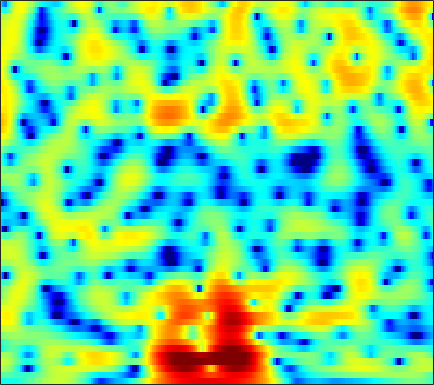

The table this chart was drawn from, first rows:
-4.2902, -4.3272, -4.3828, -4.429, -4.4531, -4.4293, -4.3369, -4.214, -3.9629, -3.6231, -3.2091, -2.8577, -2.3493, -1.8093, -1.3944, -0.84566, -0.3029, 0.088584, 0.58555, 1.0436, 1.4604, 1.7416, 2.0685, 2.3393
-1.403, -1.448, -1.566, -1.741, -1.902, -2.145, -2.405, -2.6, -2.841, -3.025, -3.13, -3.139, -3.038, -2.803, -2.542, -2.098, -1.57, -1.14, -0.548, 0.03961, 0.6029, 0.9956, 1.472, 1.887
2.087, 1.816, 1.343, 0.7279, 0.1626, -0.7529, -1.89, -2.925, -4.636, -6.899, -10.11, -13.71, -22.3, -18.42, -12.88, -8.493, -5.594, -3.947, -2.209, -0.8489, 0.2262, 0.8818, 1.585, 2.119
3.29, 3.013, 2.553, 1.992, 1.494, 0.739, -0.1113, -0.8017, -1.761, -2.714, -3.558, -4.04, -4.377, -4.288, -3.952, -3.219, -2.29, -1.549, -0.5894, 0.2644, 0.9617, 1.362, 1.707, 1.818
1.2, 1.219, 1.156, 0.9472, 0.6763, 0.1232, -0.6636, -1.432, -2.727, -4.369, -6.378, -8.036, -9.873, -9.835, -8.409, -5.963, -3.699, -2.24, -0.6118, 0.6806, 1.672, 2.23, 2.747, 2.999
-5.496, -4.083, -2.74, -1.892, -1.513, -1.327, -1.46, -1.762, -2.394, -3.255, -4.255, -4.985, -5.656, -5.61, -5.035, -3.814, -2.444, -1.456, -0.2852, 0.6951, 1.483, 1.949, 2.433, 2.754
-3.981, -3.172, -2.217, -1.477, -1.059, -0.6766, -0.4561, -0.3813, -0.3721, -0.4337, -0.5191, -0.5749, -0.5975, -0.5389, -0.4423, -0.248, -0.0008371, 0.2077, 0.4929, 0.7609, 0.9934, 1.124, 1.242, 1.284
-0.2102, 0.1158, 0.4984, 0.7996, 0.9659, 1.105, 1.156, 1.142, 1.067, 0.9399, 0.7814, 0.6601, 0.5116, 0.3854, 0.3044, 0.2213, 0.1628, 0.1307, 0.0718, -0.0008849, -0.1033, -0.2043, -0.383, -0.6254
2.527, 2.806, 3.042, 3.132, 3.106, 2.948, 2.645, 2.325, 1.793, 1.172, 0.5309, 0.07234, -0.4655, -0.8538, -1.042, -1.171, -1.217, -1.249, -1.322, -1.482, -1.748, -2.02, -2.458, -2.966
4.681, 5.022, 5.26, 5.253, 5.08, 4.603, 3.809, 2.992, 1.565, -0.2951, -2.654, -4.734, -7.392, -8.255, -7.375, -5.692, -4.389, -3.777, -3.408, -3.465, -3.937, -4.521, -5.552, -6.785
4.944, 5.293, 5.546, 5.555, 5.372, 4.866, 4.051, 3.223, 1.78, -0.1035, -2.454, -4.436, -6.786, -7.57, -7.008, -5.828, -5.041, -4.798, -4.929, -5.525, -6.624, -7.855, -10.15, -13.43
3.602, 3.958, 4.305, 4.466, 4.454, 4.278, 3.913, 3.512, 2.806, 1.942, 1.008, 0.291, -0.626, -1.44, -1.999, -2.738, -3.526, -4.188, -5.233, -6.471, -7.904, -9.167, -10.99, -12.94
1.479, 2.133, 2.863, 3.422, 3.732, 3.983, 4.031, 3.934, 3.659, 3.23, 2.656, 2.139, 1.342, 0.4238, -0.3466, -1.474, -2.692, -3.682, -5.157, -6.8, -8.562, -9.918, -11.91, -14.2
-1.254, 0.08381, 1.462, 2.509, 3.126, 3.719, 4.075, 4.211, 4.224, 4.035, 3.624, 3.177, 2.394, 1.389, 0.4862, -0.9305, -2.613, -4.024, -6.066, -8.194, -10.22, -11.51, -12.95, -14.1
-1.48, -0.5745, 0.5122, 1.504, 2.17, 2.922, 3.545, 3.907, 4.21, 4.277, 4.099, 3.802, 3.157, 2.201, 1.277, -0.313, -2.387, -4.292, -7.552, -12.34, -21.04, -31.52, -18.36, -13.83
-3, -3.231, -3.033, -2.15, -1.171, 0.2892, 1.657, 2.504, 3.346, 3.875, 4.103, 4.07, 3.768, 3.181, 2.548, 1.474, 0.1444, -1.04, -2.741, -4.414, -5.788, -6.344, -6.366, -5.883
-7.835, -12.01, -28.55, -12.45, -7.347, -3.3, -0.6951, 0.676, 1.976, 2.822, 3.29, 3.424, 3.367, 3.082, 2.743, 2.169, 1.476, 0.9095, 0.1953, -0.4261, -0.9562, -1.235, -1.418, -1.478
-2.511, -2.899, -3.006, -2.495, -1.797, -0.6506, 0.4354, 1.111, 1.815, 2.271, 2.463, 2.456, 2.27, 1.898, 1.522, 0.9247, 0.2976, -0.1577, -0.711, -1.136, -1.361, -1.431, -1.408, -1.264
1.008, 1.131, 1.323, 1.546, 1.754, 2.046, 2.278, 2.41, 2.484, 2.392, 2.127, 1.807, 1.199, 0.3838, -0.3655, -1.538, -2.833, -3.818, -4.992, -5.656, -5.563, -5.099, -4.202, -3.24
2.6, 2.796, 2.992, 3.131, 3.2, 3.218, 3.156, 3.054, 2.801, 2.39, 1.817, 1.249, 0.2819, -0.9565, -2.103, -4, -6.581, -9.205, -14.59, -28.04, -17.01, -11.88, -7.942, -5.438
2.995, 3.092, 3.169, 3.212, 3.204, 3.134, 3.006, 2.832, 2.487, 2.012, 1.357, 0.7427, -0.2361, -1.424, -2.438, -3.94, -5.57, -6.742, -8.061, -8.639, -8.109, -7.163, -5.633, -4.135
2.375, 2.229, 2.119, 2.099, 2.125, 2.201, 2.227, 2.167, 1.977, 1.623, 1.056, 0.4983, -0.4516, -1.625, -2.632, -4.054, -5.383, -6.155, -6.521, -6.044, -5.009, -4.011, -2.654, -1.428
-1.412, -2.268, -2.698, -2.282, -1.633, -0.7152, -0.02365, 0.3528, 0.6082, 0.5524, 0.2498, -0.1622, -1.012, -2.248, -3.552, -5.995, -9.928, -15.26, -21.03, -10.65, -5.641, -3.173, -0.7267, 1.04
-10.02, -16.51, -23.16, -11.95, -8.518, -5.949, -4.487, -3.821, -3.372, -3.211, -3.224, -3.312, -3.467, -3.752, -4.076, -4.702, -5.33, -5.641, -5.303, -3.927, -2.098, -0.6817, 0.9681, 2.326
-6.598, -7.499, -8.092, -7.979, -7.614, -7.262, -7.13, -7.36, -8.066, -8.968, -9.642, -9.472, -8.243, -6.59, -5.383, -4.013, -2.844, -2.059, -1.052, -0.03442, 0.9468, 1.655, 2.504, 3.212
-5.812, -6.096, -6.324, -6.396, -6.485, -6.7, -7.238, -8.044, -9.829, -13.21, -19.43, -20.24, -12.48, -7.739, -5.307, -2.858, -1.049, 0.03738, 1.241, 2.169, 2.92, 3.337, 3.749, 3.965
-9.576, -9.269, -8.398, -7.393, -6.727, -6.007, -5.648, -5.505, -5.554, -5.637, -5.479, -5.032, -3.959, -2.561, -1.445, -0.05468, 1.178, 1.968, 2.831, 3.484, 3.923, 4.109, 4.14, 3.918
-31.59, -19.56, -12.99, -9.377, -7.488, -5.68, -4.385, -3.647, -2.879, -2.225, -1.638, -1.172, -0.5172, 0.1957, 0.7453, 1.473, 2.152, 2.622, 3.13, 3.521, 3.722, 3.75, 3.575, 3.135
-10.92, -10.02, -8.287, -6.477, -5.226, -3.849, -2.733, -2.082, -1.393, -0.8669, -0.4586, -0.1945, 0.1255, 0.4659, 0.7347, 1.152, 1.597, 1.941, 2.374, 2.73, 2.951, 3.003, 2.901, 2.562
-4.517, -3.951, -3.156, -2.363, -1.795, -1.15, -0.628, -0.3629, -0.1517, -0.1439, -0.2901, -0.5069, -0.8655, -1.198, -1.325, -1.208, -0.6936, -0.1418, 0.7128, 1.48, 2.096, 2.395, 2.575, 2.495
-0.6874, -0.3091, 0.1371, 0.522, 0.7451, 0.9734, 1.055, 1.019, 0.7828, 0.2855, -0.5719, -1.513, -3.306, -5.92, -8.333, -10.01, -7.184, -4.528, -1.776, 0.1622, 1.459, 2.096, 2.557, 2.647
0.8118, 0.942, 1.061, 1.14, 1.18, 1.214, 1.188, 1.115, 0.8763, 0.4314, -0.3315, -1.159, -2.701, -4.771, -6.437, -7.356, -5.513, -3.52, -1.192, 0.5262, 1.677, 2.223, 2.568, 2.498
-0.03186, -0.3394, -0.7832, -1.153, -1.292, -1.266, -1.01, -0.7528, -0.419, -0.1862, -0.09573, -0.1274, -0.2567, -0.4035, -0.426, -0.2531, 0.2014, 0.6776, 1.375, 2.016, 2.478, 2.664, 2.659, 2.322
-2.076, -3.295, -5.367, -7.693, -8.85, -8.32, -6.233, -4.701, -2.996, -1.751, -0.8265, -0.3113, 0.2306, 0.6659, 0.9601, 1.356, 1.741, 2.04, 2.399, 2.709, 2.912, 2.961, 2.86, 2.551
-2.413, -3.978, -6.852, -10.87, -13.67, -12.17, -8.397, -6.288, -4.23, -2.804, -1.791, -1.205, -0.5787, -0.05238, 0.3006, 0.7453, 1.183, 1.493, 1.89, 2.219, 2.472, 2.599, 2.67, 2.609
0.1766, -0.5955, -1.7, -2.712, -3.257, -3.596, -3.54, -3.328, -3.035, -2.765, -2.578, -2.451, -2.284, -2.05, -1.803, -1.382, -0.8418, -0.4098, 0.1963, 0.7598, 1.259, 1.579, 1.926, 2.162
3.188, 2.72, 2, 1.224, 0.616, -0.1733, -0.9758, -1.568, -2.412, -3.319, -4.266, -4.988, -5.824, -6.306, -6.264, -5.62, -4.578, -3.659, -2.501, -1.423, -0.5167, 0.05403, 0.6785, 1.189
5.606, 5.166, 4.413, 3.475, 2.662, 1.413, 0.006243, -1.206, -2.938, -4.92, -7.224, -9.323, -13.03, -18.26, -19.96, -14.57, -10.17, -7.853, -5.602, -3.974, -2.793, -2.103, -1.377, -0.7598
7.215, 6.758, 5.91, 4.769, 3.713, 2.017, -0.03514, -1.768, -4.35, -6.991, -9.522, -11.16, -13.04, -14.28, -14.22, -12.43, -10.12, -8.582, -6.937, -5.892, -5.252, -5.039, -4.897, -4.795
7.955, 7.553, 6.725, 5.529, 4.353, 2.385, -0.1832, -2.594, -6.808, -12.96, -21.12, -18.71, -13.84, -11.36, -10.17, -8.937, -8.032, -7.506, -7.083, -7.125, -7.551, -8.396, -10.24, -13.63
7.313, 7.111, 6.545, 5.625, 4.683, 3.066, 1.05, -0.8135, -3.601, -6.466, -8.649, -9.192, -8.826, -8.197, -7.784, -7.58, -7.582, -7.749, -8.227, -8.753, -9.471, -10.05, -11.1, -12.05
5.893, 6.024, 5.892, 5.411, 4.848, 3.819, 2.53, 1.496, -0.02977, -1.512, -2.811, -3.661, -4.608, -5.424, -6.062, -7.031, -8.259, -9.43, -11.28, -13.15, -14.29, -13.92, -12.4, -10.62
4.952, 5.353, 5.517, 5.313, 4.944, 4.24, 3.294, 2.47, 1.284, 0.0008406, -1.287, -2.221, -3.443, -4.633, -5.571, -6.878, -8.498, -10.15, -12.99, -17.88, -24.01, -19.74, -13.74, -10.19
5.129, 5.436, 5.509, 5.257, 4.872, 4.133, 3.168, 2.275, 0.9454, -0.5333, -2.152, -3.372, -4.859, -6.063, -6.704, -7.242, -7.633, -7.928, -8.405, -8.722, -8.668, -8.184, -7.085, -5.874
5.825, 5.763, 5.452, 4.89, 4.323, 3.345, 2.155, 1.137, -0.5007, -2.491, -4.944, -7.263, -11.04, -14.12, -13.41, -10.6, -8.22, -6.86, -5.604, -4.646, -3.838, -3.337, -2.708, -2.186
5.911, 5.438, 4.603, 3.548, 2.644, 1.371, 0.06482, -0.9405, -2.296, -3.845, -5.783, -7.579, -10.45, -12.48, -11.74, -8.973, -6.482, -5.019, -3.44, -2.284, -1.389, -0.8628, -0.3529, 0.006374
5.557, 4.661, 3.124, 1.202, -0.4749, -2.806, -4.67, -5.339, -5.331, -4.954, -4.728, -4.675, -4.631, -4.437, -4.087, -3.408, -2.558, -1.887, -1.055, -0.3562, 0.1984, 0.5585, 0.8965, 1.108
5.587, 4.497, 2.592, -0.04055, -2.731, -8.164, -20.16, -16.97, -8.943, -5.543, -3.685, -2.816, -2.031, -1.482, -1.155, -0.7577, -0.3562, -0.06388, 0.2825, 0.616, 0.8746, 0.9982, 1.114, 1.105
5.753, 4.991, 3.727, 2.168, 0.8559, -0.8383, -2.1, -2.506, -2.361, -1.837, -1.293, -1.009, -0.7694, -0.6627, -0.6552, -0.6634, -0.6711, -0.6773, -0.6534, -0.552, -0.4467, -0.4351, -0.4609, -0.6309
5.396, 5.114, 4.597, 3.962, 3.44, 2.72, 2.039, 1.619, 1.098, 0.6237, 0.128, -0.2751, -0.9172, -1.657, -2.252, -3.018, -3.708, -4.097, -4.312, -4.262, -3.992, -3.736, -3.496, -3.439
4.455, 4.649, 4.749, 4.675, 4.51, 4.141, 3.647, 3.18, 2.457, 1.575, 0.4945, -0.4483, -1.929, -3.712, -5.265, -7.645, -10.16, -11.69, -12.18, -11.05, -9.379, -8.141, -6.868, -5.959
3.075, 3.788, 4.446, 4.781, 4.842, 4.712, 4.335, 3.87, 3.048, 1.958, 0.5848, -0.6767, -2.695, -5.195, -7.42, -11.22, -16.49, -22.03, -23.76, -17.6, -13.75, -11.7, -9.454, -7.748
2.25, 3.221, 4.133, 4.674, 4.868, 4.873, 4.571, 4.177, 3.365, 2.246, 0.7995, -0.5094, -2.571, -5.013, -7.076, -10.14, -13.27, -15.23, -16.93, -16.93, -15.35, -13.61, -11.18, -9.024
2.471, 3.226, 3.988, 4.51, 4.74, 4.799, 4.595, 4.27, 3.574, 2.569, 1.23, -0.006843, -1.959, -4.28, -6.316, -9.448, -13.29, -16.88, -24.86, -32.05, -19.73, -15.88, -12.28, -9.646
2.436, 2.918, 3.488, 3.96, 4.225, 4.427, 4.439, 4.252, 3.789, 3.013, 1.913, 0.8534, -0.8883, -2.978, -4.774, -7.381, -10.21, -12.13, -14.15, -14.85, -13.99, -12.69, -10.66, -8.712
1.168, 1.363, 1.808, 2.426, 2.949, 3.638, 4.133, 4.327, 4.294, 3.899, 3.118, 2.293, 0.8255, -1.062, -2.797, -5.452, -8.554, -11.19, -14.58, -15.66, -13.68, -11.67, -9.368, -7.394
-3.07, -4.213, -4.298, -2.19, -0.2534, 1.938, 3.48, 4.285, 4.851, 4.938, 4.57, 4.009, 2.897, 1.329, -0.1463, -2.6, -5.784, -8.779, -13.46, -15.29, -12.14, -9.829, -7.582, -6.018
-6.013, -9.117, -10.42, -5.498, -2.296, 0.6987, 2.683, 3.68, 4.51, 4.851, 4.781, 4.468, 3.759, 2.734, 1.795, 0.3012, -1.298, -2.545, -3.987, -4.978, -5.548, -5.754, -6.029, -6.437
